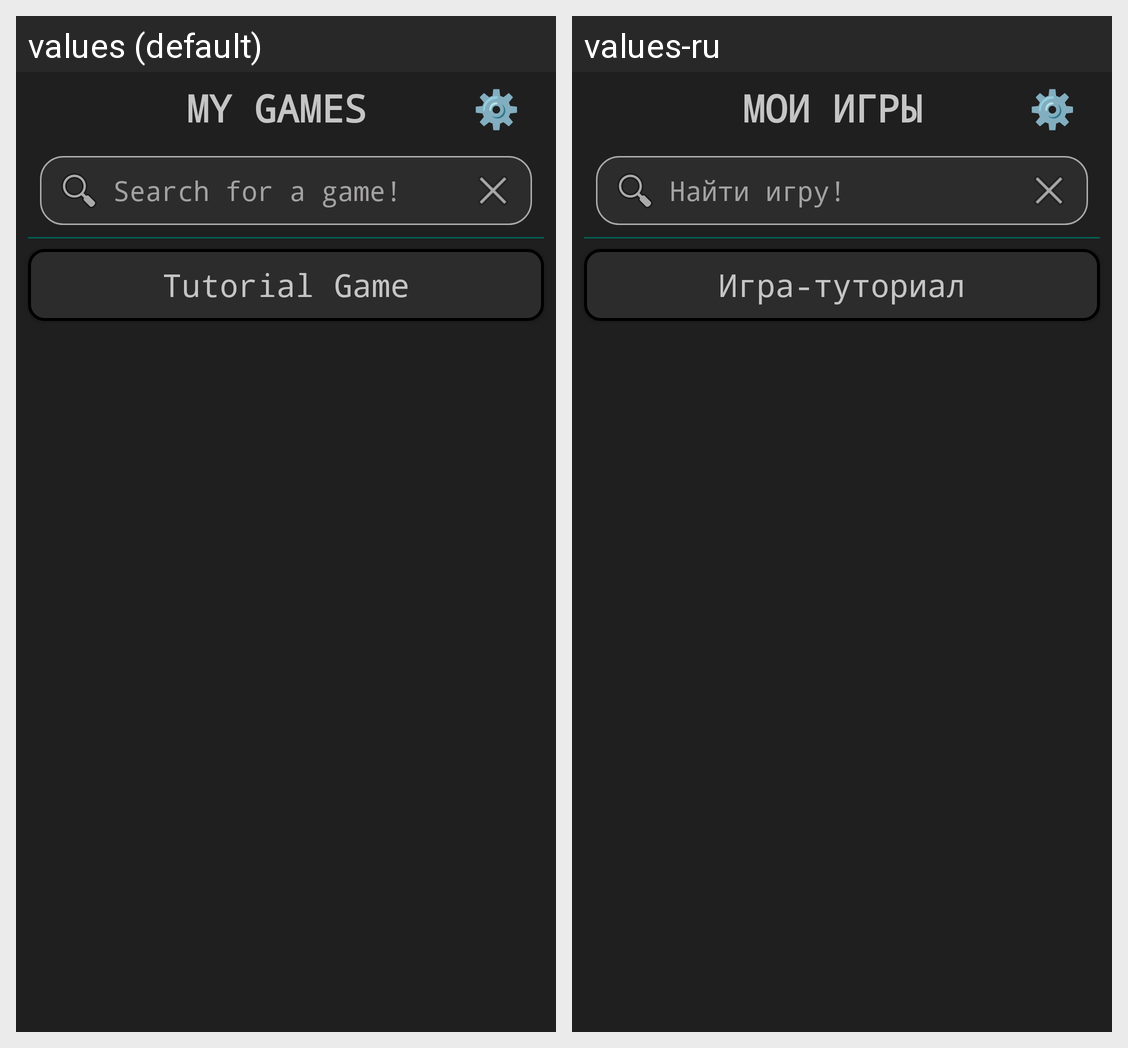

The same Android screen rendered under two of its app's locales, left to right. List the strings drawn on it with the default value and each locale's translation.
Android screen res/layout/tutorial_activity_games.xml rendered under 2 locales, left to right: values (default), values-ru. Device: Nexus 5 (rendered at 1080×1920; each locale shown at half size, 540×960, under a caption strip naming it); theme AppDarkTheme.
Strings drawn on this screen, with the default value and each locale's value (text and hints the layout hard-codes, and strings that could not be matched under every locale, appear in the picture but are not listed):

games
  values: MY GAMES
  values-ru: МОИ ИГРЫ

gear
  values: ⚙️
  values-ru: ⚙️  [not translated; the default value is used]

search_for_a_game
  values: Search for a game!
  values-ru: Найти игру!

tutorial_game
  values: Tutorial Game
  values-ru: Игра-туториал
